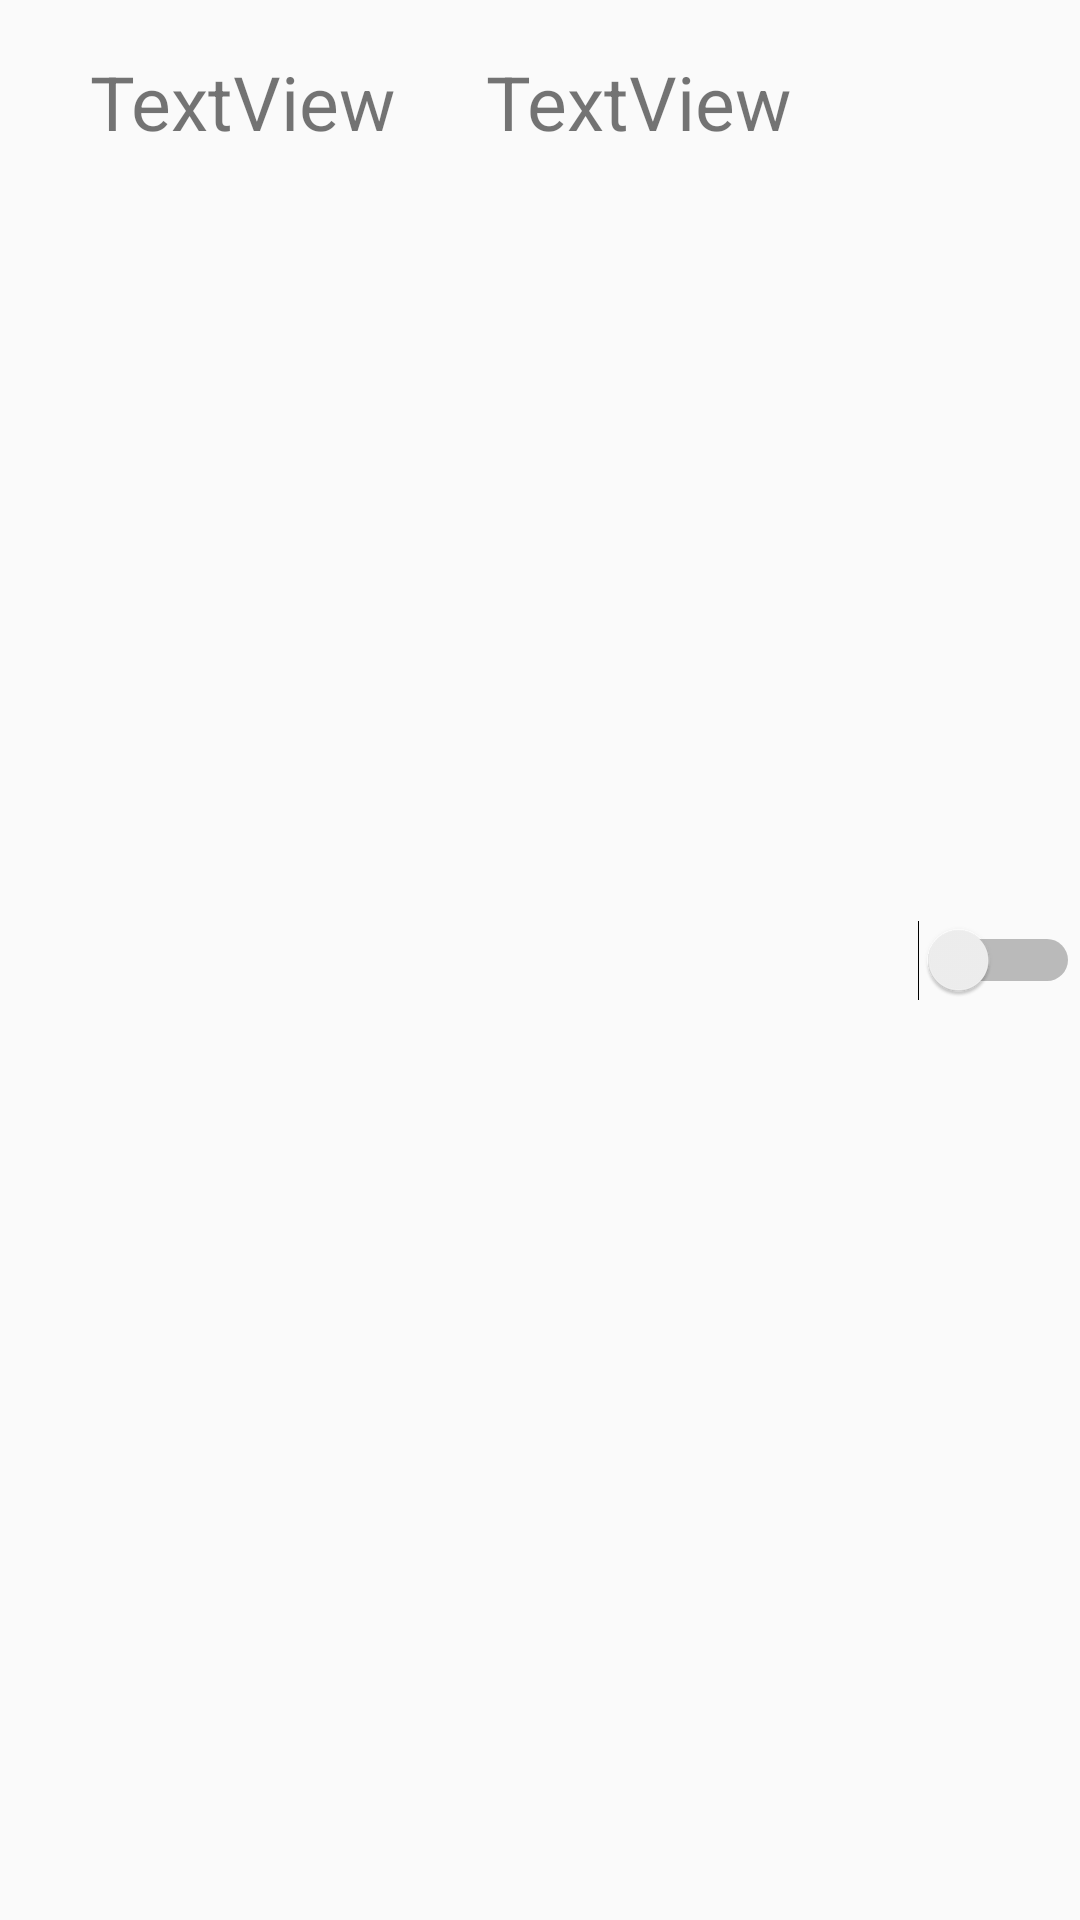

Produce the Android XML layout that renders to this screen, including the resource entries it uses.
<!-- AndroidManifest.xml: application theme AppTheme -->
<!-- res/layout/listview_row.xml -->
<?xml version="1.0" encoding="utf-8"?>
<LinearLayout xmlns:android="http://schemas.android.com/apk/res/android"
    android:orientation="horizontal" android:layout_width="match_parent"
    android:layout_height="match_parent">

    <TextView
        android:text="TextView"
        android:layout_width="wrap_content"
        android:layout_height="match_parent"
        android:layout_marginLeft="30dp"
        android:layout_marginStart="30dp"
        android:layout_marginTop="17dp"
        android:id="@+id/time"
        android:textSize="25sp"/>

    <TextView
        android:text="TextView"
        android:layout_width="wrap_content"
        android:layout_height="match_parent"
        android:layout_marginLeft="30dp"
        android:layout_marginStart="30dp"
        android:layout_marginTop="17dp"
        android:id="@+id/name"
        android:textSize="25sp"/>

    <Switch
        android:layout_width="wrap_content"
        android:layout_height="match_parent"
        android:id="@+id/switch1"
        android:layout_weight="1"
        android:gravity="center"/>


</LinearLayout>
<!-- resources referenced by this layout -->
<resources>
  <style name="AppTheme" parent="Theme.AppCompat.Light.DarkActionBar">
          
      </style>
</resources>
